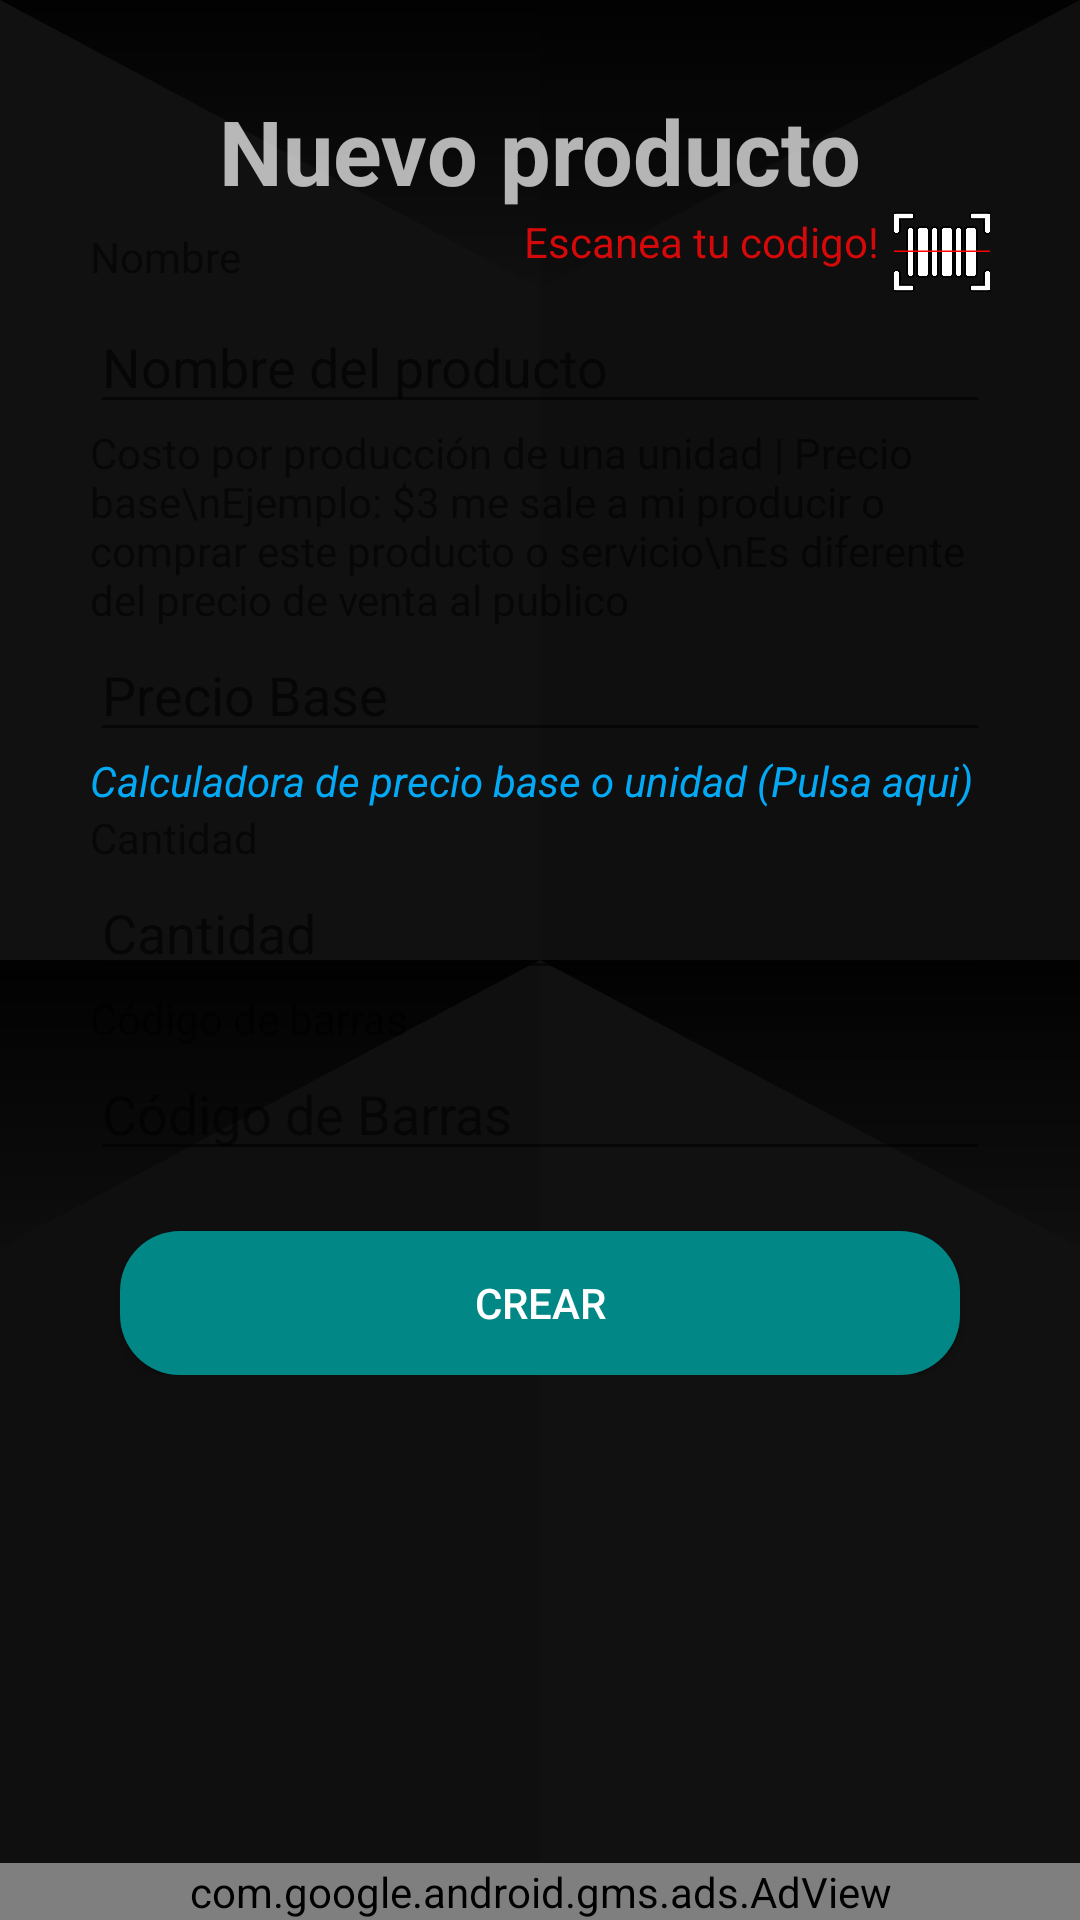

Produce the Android XML layout that renders to this screen, including the resource entries it uses.
<!-- AndroidManifest.xml: application theme Theme.MiInventario -->
<!-- res/layout/activity_nuevo_producto.xml -->
<?xml version="1.0" encoding="utf-8"?>
<androidx.constraintlayout.widget.ConstraintLayout xmlns:android="http://schemas.android.com/apk/res/android"
    xmlns:app="http://schemas.android.com/apk/res-auto"
    xmlns:tools="http://schemas.android.com/tools"
    xmlns:ads="http://schemas.android.com/apk/res-auto"
    android:layout_width="match_parent"
    android:layout_height="match_parent"
    android:background="@drawable/ic_protruding_squares"
    tools:context=".NuevoProducto">
    <TextView
        android:layout_width="match_parent"
        android:layout_height="wrap_content"
        android:text="Nuevo producto"
        android:textAlignment="center"
        android:textSize="30sp"
        android:textStyle="bold"
        app:layout_constraintVertical_bias="0.05"
        app:layout_constraintBottom_toBottomOf="parent"
        app:layout_constraintEnd_toEndOf="parent"
        app:layout_constraintStart_toStartOf="parent"
        app:layout_constraintTop_toTopOf="parent" />

    <LinearLayout
        android:id="@+id/linearLayout2"
        android:layout_width="0dp"
        android:layout_height="wrap_content"
        app:layout_constraintBottom_toBottomOf="parent"
        app:layout_constraintEnd_toEndOf="parent"
        app:layout_constraintStart_toStartOf="parent"
        app:layout_constraintTop_toTopOf="parent"
        app:layout_constraintVertical_bias="0.2"
        android:layout_margin="20dp"
        android:orientation="vertical">

        <LinearLayout
            android:theme="@style/Theme.AppCompat.Light"
            android:layout_width="match_parent"
            android:layout_height="wrap_content"
            android:background="@drawable/bg_form"
            android:padding="10dp"
            android:orientation="vertical">

            <LinearLayout
                android:theme="@style/Theme.AppCompat.Light"
                android:layout_width="match_parent"
                android:layout_height="wrap_content"
                android:background="@drawable/bg_form"
                android:gravity="bottom"
                android:orientation="horizontal">
                <TextView
                    android:layout_width="match_parent"
                    android:layout_height="wrap_content"
                    android:layout_weight="1"
                    android:text="Nombre"
                    />

                <TextView
                    android:id="@+id/scanText"
                    android:layout_width="wrap_content"
                    android:layout_height="wrap_content"
                    android:text="Escanea tu codigo!"
                    android:textColor="#D50909"
                    android:layout_marginBottom="5dp"
                    android:layout_marginRight="5dp"/>

                <ImageView
                    android:id="@+id/barCode_btn"
                    android:layout_width="32dp"
                    android:layout_height="32dp"
                    android:src="@drawable/barcode"/>
            </LinearLayout>

            <EditText
                android:id="@+id/nuevoNameProducto"
                android:layout_width="match_parent"
                android:layout_height="wrap_content"
                android:hint="Nombre del producto" />
            <TextView
                android:layout_width="match_parent"
                android:layout_height="wrap_content"
                android:text="Costo por producción de una unidad | Precio base\nEjemplo: $3 me sale a mi producir o comprar este producto o servicio\nEs diferente del precio de venta al publico"
                />

            <EditText
                android:id="@+id/nuevoPrecio_producto"
                android:layout_width="match_parent"
                android:layout_height="wrap_content"
                android:inputType="number"
                android:hint="Precio Base" />

            <TextView
                android:id="@+id/calBasePrecio"
                android:layout_width="match_parent"
                android:layout_height="wrap_content"
                android:textStyle="italic   "
                android:text="Calculadora de precio base o unidad (Pulsa aqui)"
                android:textColor="#03A9F4"/>
            <TextView
                android:layout_width="match_parent"
                android:layout_height="wrap_content"
                android:text="Cantidad"
                />

            <EditText
                android:id="@+id/nuevaCantidadProducto"
                android:layout_width="match_parent"
                android:layout_height="wrap_content"
                android:hint="Cantidad"
                android:inputType="number"/>
            <TextView
                android:layout_width="match_parent"
                android:layout_height="wrap_content"
                android:text="Código de barras"
                />

            <EditText
                android:id="@+id/nuevoBarCode"
                android:layout_width="match_parent"
                android:layout_height="wrap_content"
                android:hint="Código de Barras"/>

            <Button
                android:id="@+id/crearNuevoProducto_btn"
                android:layout_gravity="center"
                android:background="@drawable/bg_button"
                android:textColor="@color/white"
                android:layout_width="match_parent"
                android:layout_marginLeft="10dp"
                android:layout_marginRight="10dp"
                android:layout_height="wrap_content"
                android:layout_marginTop="20dp"
                android:text="Crear" />

        </LinearLayout>
    </LinearLayout>
    <com.google.android.gms.ads.AdView
        android:id="@+id/banner_nuevoProducto"
        android:layout_width="match_parent"
        android:layout_height="0dp"
        ads:adSize="BANNER"
        ads:adUnitId="@string/banner_down"
        app:layout_constraintBottom_toBottomOf="parent"
        app:layout_constraintEnd_toEndOf="parent"
        app:layout_constraintStart_toStartOf="parent"
        />

</androidx.constraintlayout.widget.ConstraintLayout>
<!-- resources referenced by this layout -->
<resources>
  <!-- drawable barcode: png bitmap (drawable, 5374 bytes) -->
  <!-- drawable bg_button (drawable) -->
  <?xml version="1.0" encoding="utf-8"?>
  <shape xmlns:android="http://schemas.android.com/apk/res/android">
      <solid android:color="@color/teal_700" />
      <corners android:radius="20dp"/>
  </shape>
  <!-- drawable ic_protruding_squares (drawable) -->
  <vector xmlns:android="http://schemas.android.com/apk/res/android"
      xmlns:aapt="http://schemas.android.com/aapt"
      android:width="25dp"
      android:height="25dp"
      android:viewportWidth="200"
      android:viewportHeight="200">
    <path
        android:pathData="M0,0h200v200h-200z"
        android:fillColor="#111111"/>
    <path
        android:pathData="M100,0h100v100h-100z"
        android:fillColor="#0f0f0f"/>
    <path
        android:pathData="M0,100h100v100h-100z"
        android:fillColor="#0f0f0f"/>
    <path
        android:pathData="M100,30l-100,-30l200,0z">
      <aapt:attr name="android:fillColor">
        <gradient 
            android:startX="100"
            android:startY="33"
            android:endX="100"
            android:endY="-3"
            android:type="linear">
          <item android:offset="0" android:color="#00000000"/>
          <item android:offset="1" android:color="#FF000000"/>
        </gradient>
      </aapt:attr>
    </path>
    <path
        android:pathData="M100,100l-100,30l0,-30l200,0l0,30z">
      <aapt:attr name="android:fillColor">
        <gradient 
            android:startX="100"
            android:startY="135"
            android:endX="100"
            android:endY="97"
            android:type="linear">
          <item android:offset="0" android:color="#00000000"/>
          <item android:offset="1" android:color="#FF000000"/>
        </gradient>
      </aapt:attr>
    </path>
  </vector>
  <string name="banner_down">ca-app-pub-2467116940009132/3469770599</string> --&gt;
  <style name="Theme.MiInventario" parent="Theme.AppCompat.NoActionBar">
          
          <item name="colorPrimary">#0c6bfa</item>
          <item name="colorPrimaryVariant">#1C1C1C</item>
          <item name="colorOnPrimary">#FFFFFF</item>
          
          <item name="colorSecondary">@color/teal_200</item>
          <item name="colorSecondaryVariant">@color/teal_700</item>
          <item name="colorOnSecondary">@color/black</item>
          
          <item name="android:statusBarColor">@android:color/transparent</item>
          <item name="android:navigationBarColor">@android:color/transparent</item>
          
      </style>
  <!-- not gathered from this repository: default colours our renderer supplied (Android Studio template values) -->
  <color name="teal_200">#FF03DAC5</color>
  <color name="teal_700">#FF018786</color>
  <color name="black">#FF000000</color>
  <color name="white">#FFFFFFFF</color>
</resources>
